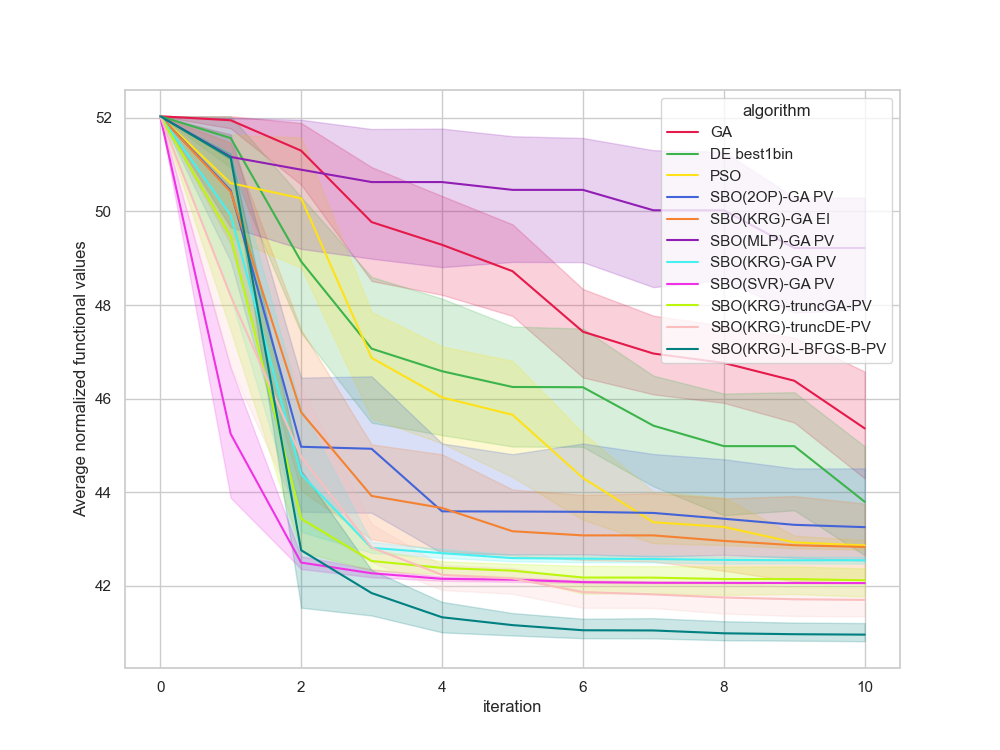

Values plotted in this chart, from the file beside it:
, Unnamed: 0, value, iteration, algorithm, replicate
0, 0, 52.04, 0, GA, 0
1, 1, 52.04, 1, GA, 0
2, 2, 52.04, 2, GA, 0
3, 3, 52.04, 3, GA, 0
4, 4, 50.32, 4, GA, 0
5, 5, 50.32, 5, GA, 0
6, 6, 49.53, 6, GA, 0
7, 7, 45.62, 7, GA, 0
8, 8, 45.62, 8, GA, 0
9, 9, 45.62, 9, GA, 0
10, 10, 42.85, 10, GA, 0
11, 11, 52.04, 0, GA, 1
12, 12, 52.04, 1, GA, 1
13, 13, 52.04, 2, GA, 1
14, 14, 47.9, 3, GA, 1
15, 15, 47.9, 4, GA, 1
16, 16, 46.53, 5, GA, 1
17, 17, 46.53, 6, GA, 1
18, 18, 46.53, 7, GA, 1
19, 19, 46.53, 8, GA, 1
20, 20, 46.53, 9, GA, 1
21, 21, 43.95, 10, GA, 1
22, 22, 52.04, 0, GA, 2
23, 23, 52.04, 1, GA, 2
24, 24, 51.32, 2, GA, 2
25, 25, 48.69, 3, GA, 2
26, 26, 48.69, 4, GA, 2
27, 27, 48.69, 5, GA, 2
28, 28, 46.3, 6, GA, 2
29, 29, 46.3, 7, GA, 2
30, 30, 45.15, 8, GA, 2
31, 31, 44.36, 9, GA, 2
32, 32, 44.36, 10, GA, 2
33, 33, 52.04, 0, GA, 3
34, 34, 52.04, 1, GA, 3
35, 35, 50.19, 2, GA, 3
36, 36, 50.19, 3, GA, 3
37, 37, 50.19, 4, GA, 3
38, 38, 48.91, 5, GA, 3
39, 39, 44.17, 6, GA, 3
40, 40, 44.17, 7, GA, 3
41, 41, 44.17, 8, GA, 3
42, 42, 44.17, 9, GA, 3
43, 43, 44.17, 10, GA, 3
44, 44, 52.04, 0, GA, 4
45, 45, 52.04, 1, GA, 4
46, 46, 52.04, 2, GA, 4
47, 47, 52.02, 3, GA, 4
48, 48, 52.02, 4, GA, 4
49, 49, 49.04, 5, GA, 4
50, 50, 47.49, 6, GA, 4
51, 51, 47.49, 7, GA, 4
52, 52, 47.49, 8, GA, 4
53, 53, 47.49, 9, GA, 4
54, 54, 47.49, 10, GA, 4
55, 55, 52.04, 0, GA, 5
56, 56, 52.04, 1, GA, 5
57, 57, 48.63, 2, GA, 5
58, 58, 48.63, 3, GA, 5
59, 59, 48.63, 4, GA, 5
... 1,150 more rows
